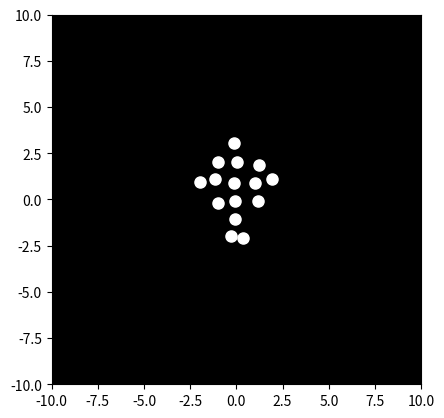

The script that saved this image:

import matplotlib.pyplot as plt
import matplotlib.animation as animation
import numpy as np

# Set up the figure and axes
fig, ax = plt.subplots()
ax.set_xlim([-10, 10])
ax.set_ylim([-10, 10])
ax.set_aspect('equal')
ax.set_facecolor('black')

# Initialize the point-lights
num_points = 15
points, = ax.plot([], [], 'wo', markersize=8)

# Define the initial positions of the point-lights
initial_positions = np.array([
    [0, 5],
    [-1, 4],
    [0, 4],
    [1, 4],
    [-2, 3],
    [-1, 3],
    [0, 3],
    [1, 3],
    [2, 3],
    [-1, 2],
    [0, 2],
    [1, 2],
    [0, 1],
    [-0.5, 0],
    [0.5, 0]
])


# Animation function
def animate(i):
    # Define the movement of the point-lights (replace with your desired motion)
    dt = 0.1  # Adjust for animation speed
    x = initial_positions[:, 0] + np.sin(i * dt) * 2 + np.random.normal(0,0.1,15) #Adding some noise
    y = initial_positions[:, 1] + i * dt - np.cos(i * dt) * 2 + np.random.normal(0,0.1,15) #Adding some noise


    points.set_data(x, y)
    return points,

# Create the animation
ani = animation.FuncAnimation(fig, animate, frames=200, interval=20, blit=True)

# Save the animation as a GIF (optional)
# ani.save('biological_motion.gif', writer='imagemagick')

# Show the animation
plt.show()
